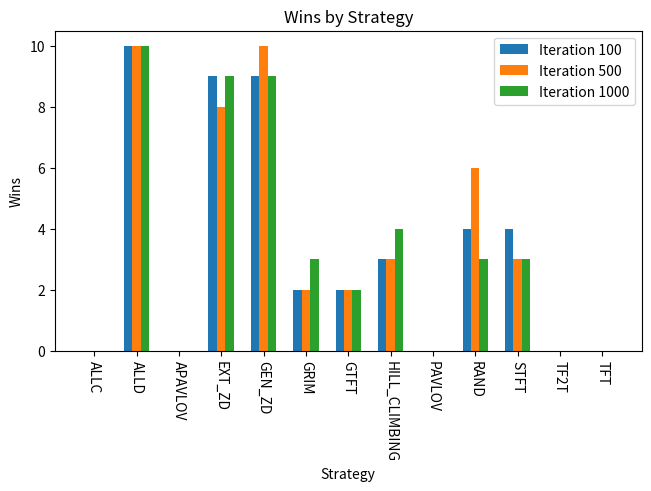
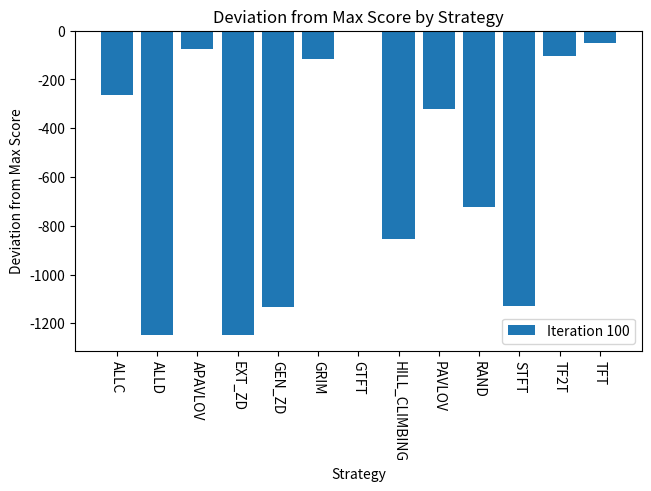
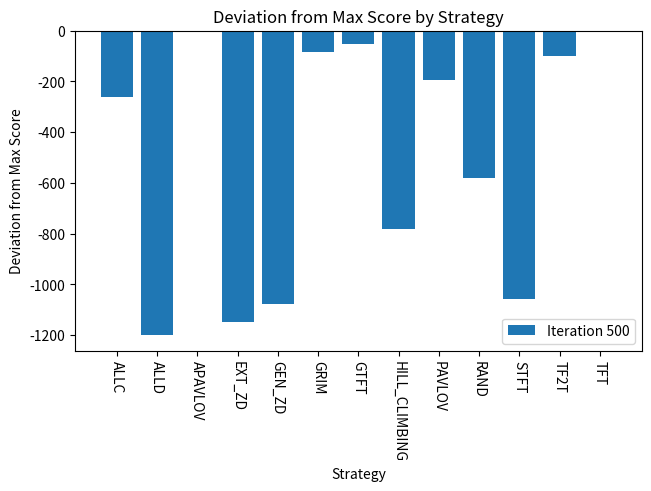
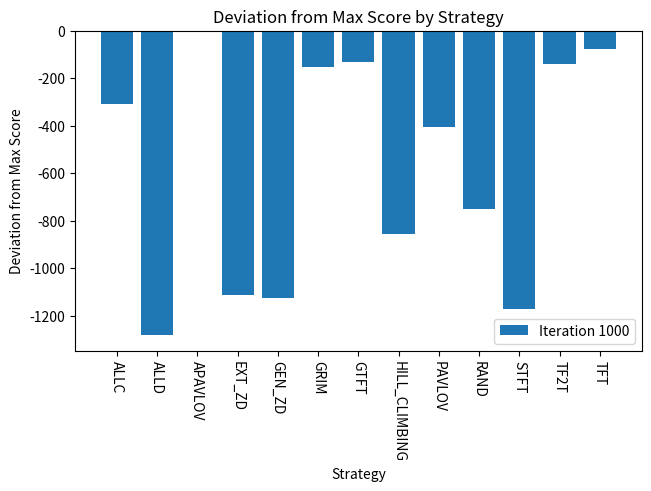

The matplotlib source for these figures, in order:
from matplotlib import pyplot as plt
import numpy as np

init_strategy = [1, 1, 1, 1, 0, 1, 0, 0, 1, 1, 1, 1, 0, 1, 0, 1, 0, 1, 0, 0, 1, 0, 0, 1, 1, 0, 0, 1, 1, 1, 1, 0, 0, 0, 1, 0, 0, 0, 0, 0, 1, 0, 0, 0, 1, 0, 1, 0, 0, 1, 1, 0, 1, 1, 1, 0, 1, 0, 0, 1, 1, 0, 0, 1, 0, 0, 1, 0, 1, 0]

# optimized strategy as obtained from data folder
iter_100 = [0, 0, 1, 1, 0, 1, 0, 0, 1, 1, 1, 1, 0, 1, 0, 1, 0, 1, 0, 0, 1, 0, 0, 1, 1, 0, 0, 1, 1, 1, 1, 0, 0, 0, 1, 0, 0, 0, 0, 0, 1, 0, 0, 0, 1, 0, 1, 0, 0, 1, 1, 0, 1, 1, 1, 0, 1, 0, 0, 1, 1, 0, 0, 1, 0, 0, 1, 0, 1, 0]
iter_500 = [0, 0, 1, 1, 0, 1, 0, 0, 1, 1, 1, 1, 0, 1, 0, 1, 0, 1, 0, 0, 1, 0, 0, 1, 1, 0, 0, 1, 1, 1, 1, 0, 0, 0, 1, 0, 0, 0, 0, 0, 1, 0, 0, 0, 1, 0, 1, 0, 0, 1, 1, 0, 1, 1, 1, 0, 1, 0, 0, 1, 1, 0, 0, 1, 0, 0, 1, 0, 1, 0]
iter_1000 = [0, 0, 1, 1, 0, 1, 0, 0, 1, 1, 1, 1, 0, 1, 0, 1, 0, 1, 0, 0, 1, 0, 0, 1, 1, 0, 0, 1, 1, 1, 1, 0, 0, 0, 1, 0, 0, 0, 0, 0, 1, 0, 0, 0, 1, 0, 1, 0, 0, 1, 1, 0, 1, 1, 1, 0, 1, 0, 0, 1, 1, 0, 0, 1, 0, 0, 1, 0, 1, 0]

data = {
    100: {
        'ALLC': (0, 8, 6, 3261),
        'ALLD': (10, 4, 0, 2276),
        'APAVLOV': (0, 11, 3, 3451),
        'EXT_ZD': (9, 4, 1, 2278),
        'GEN_ZD': (9, 4, 1, 2394),
        'GRIM': (2, 9, 3, 3409),
        'GTFT': (2, 9, 3, 3526),
        'HILL_CLIMBING': (3, 6, 5, 2673),
        'PAVLOV': (0, 8, 6, 3205),
        'RAND': (4, 4, 6, 2802),
        'STFT': (4, 10, 0, 2397),
        'TF2T': (0, 8, 6, 3422),
        'TFT': (0, 11, 3, 3475)},
    500: {
        'ALLC': (0, 8, 6, 3210),
        'ALLD': (10, 4, 0, 2272),
        'APAVLOV': (0, 10, 4, 3466),
        'EXT_ZD': (8, 4, 2, 2324),
        'GEN_ZD': (10, 3, 1, 2397),
        'GRIM': (2, 10, 2, 3387),
        'GTFT': (2, 9, 3, 3419),
        'HILL_CLIMBING': (3, 6, 5, 2690),
        'PAVLOV': (0, 8, 6, 3277),
        'RAND': (6, 3, 5, 2891),
        'STFT': (3, 11, 0, 2415),
        'TF2T': (0, 8, 6, 3373),
        'TFT': (0, 10, 4, 3473)},
    1000: {
        'ALLC': (0, 8, 6, 3249),
        'ALLD': (10, 4, 0, 2276),
        'APAVLOV': (0, 11, 3, 3559),
        'EXT_ZD': (9, 3, 2, 2448),
        'GEN_ZD': (9, 3, 2, 2433),
        'GRIM': (3, 9, 2, 3406),
        'GTFT': (2, 9, 3, 3427),
        'HILL_CLIMBING': (4, 6, 4, 2703),
        'PAVLOV': (0, 8, 6, 3155),
        'RAND': (3, 5, 6, 2808),
        'STFT': (3, 11, 0, 2388),
        'TF2T': (0, 8, 6, 3417),
        'TFT': (0, 11, 3, 3480)}
}

def color_difference(strat_parent: list[int], strat_child: list[int]):
    print("Child: [", end="")
    for i in range(len(strat_child)):
        if strat_child[i] != strat_parent[i]:
            print(f"\033[91m{strat_child[i]}\033[0m", end=", ")
        else:
            print(strat_child[i], end=", ")
    print("]")

def graph_win_count(data: dict):
    x = len(list(data.values())[0])
    x_axis = np.arange(x)
    width = 0.2
    plt.figure(layout="constrained")
    for i, (iteration, results) in enumerate(data.items()):
        strategy = list(results.keys())
        wins = [scores[0] for scores in results.values()]
        offset = width * i
        plt.bar(x_axis + offset, wins, width, label=f"Iteration {iteration}")
    plt.legend()
    plt.xlabel("Strategy")
    plt.xticks(x_axis + width, strategy, rotation=-90)
    plt.ylabel("Wins")
    plt.title("Wins by Strategy")
    #plt.show()
    plt.savefig(f'hc-tft-win-count.png')
    plt.close()

def graph_score_count(data:dict):
    x = len(list(data.values())[0])
    for iteration, results in data.items():
        plt.subplots(layout="constrained")
        strategy = list(results.keys())
        cumulative_score = [scores[3] for scores in results.values()]
        score_deviation = [s - max(cumulative_score) for s in cumulative_score]
        plt.bar(strategy, score_deviation, label=f"Iteration {iteration}")
        plt.legend()
        plt.xlabel("Strategy")
        plt.xticks(strategy, rotation=-90)
        plt.ylabel("Deviation from Max Score")
        plt.title("Deviation from Max Score by Strategy")
        #plt.show()
        plt.savefig(f'hc-tft-score-deviation-iter{iteration}.png')
        plt.close()

if __name__ == '__main__':
    print("Parent: ", init_strategy)
    color_difference(init_strategy, iter_100)
    color_difference(init_strategy, iter_500)
    color_difference(init_strategy, iter_1000)
    graph_win_count(data)
    graph_score_count(data)
